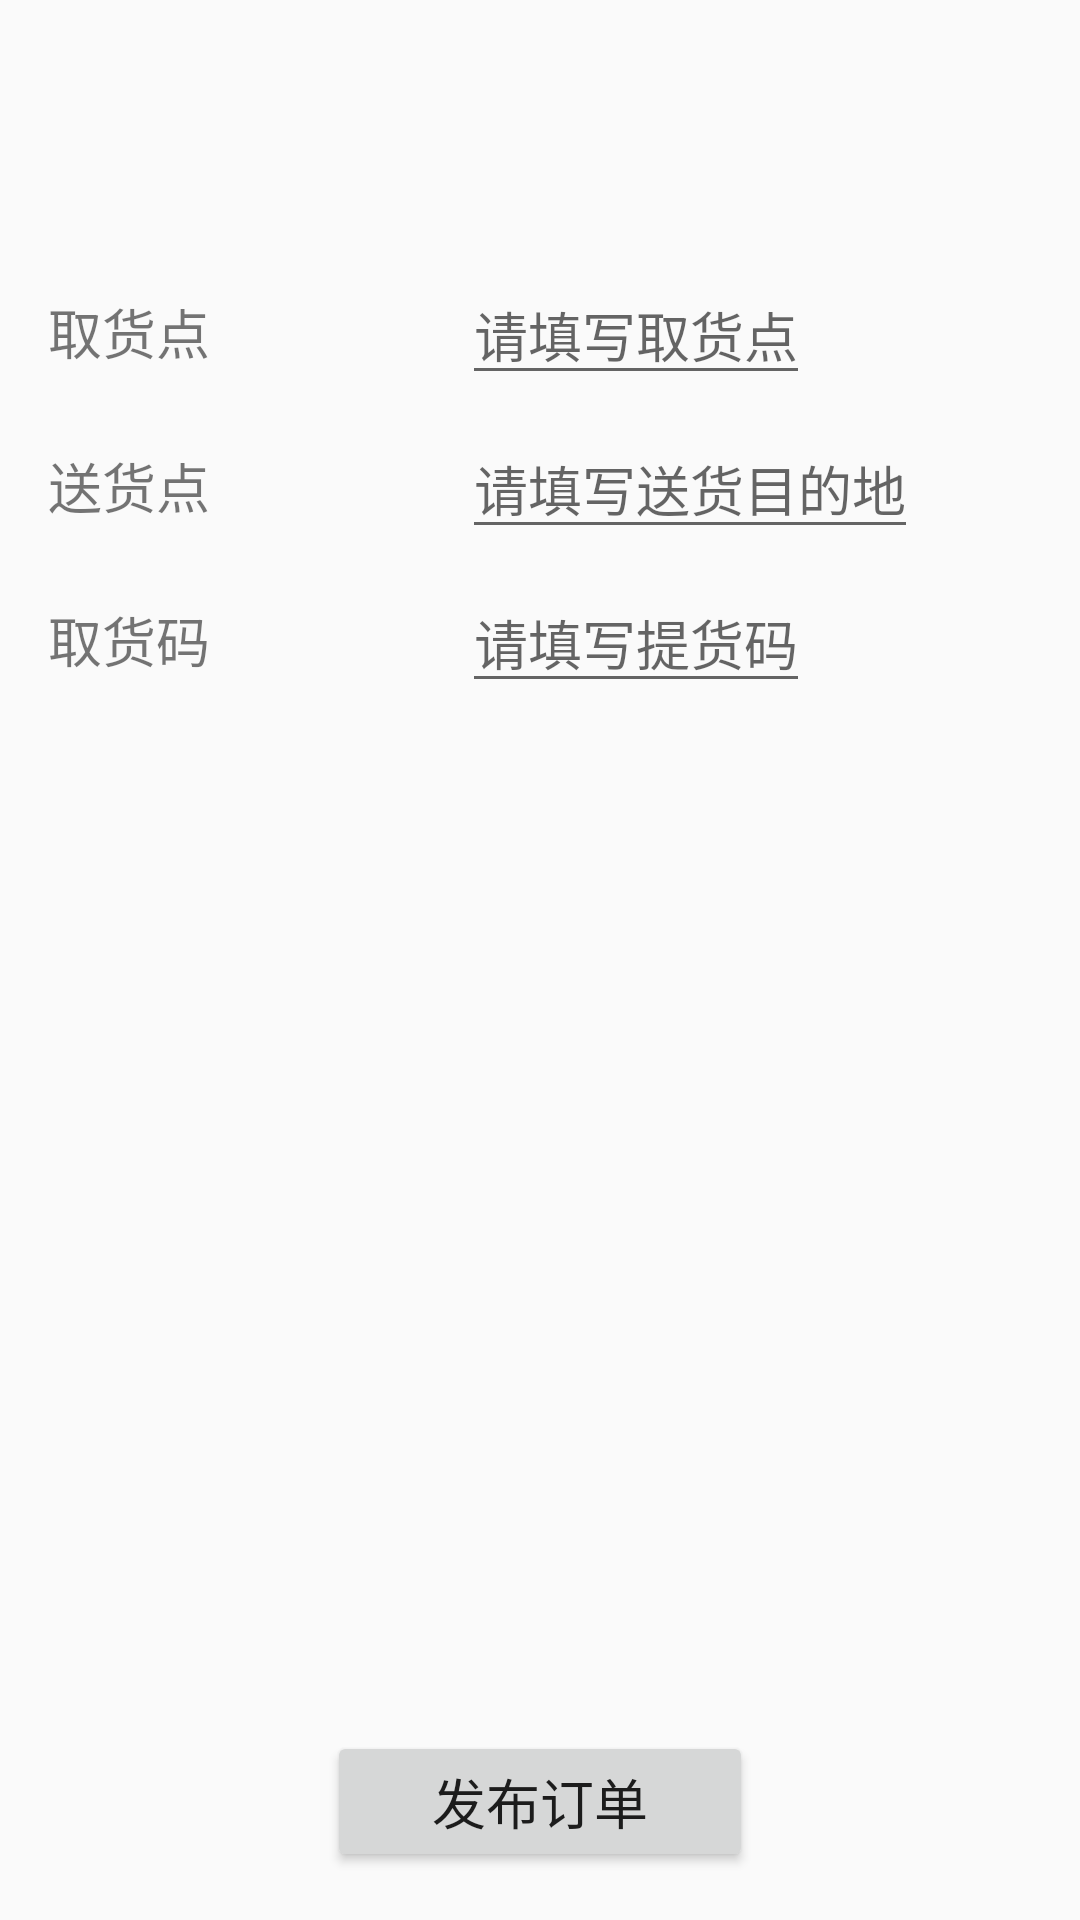

Produce the Android XML layout that renders to this screen, including the resource entries it uses.
<!-- AndroidManifest.xml: application theme AppTheme -->
<!-- res/layout/fragemnt_promulgation.xml -->
<?xml version="1.0" encoding="utf-8"?>
<android.support.constraint.ConstraintLayout xmlns:android="http://schemas.android.com/apk/res/android"
    xmlns:app="http://schemas.android.com/apk/res-auto"
    xmlns:tools="http://schemas.android.com/tools"
    android:layout_width="match_parent"
    android:layout_height="match_parent"
    tools:layout_editor_absoluteY="25dp">

    <android.support.constraint.ConstraintLayout
        android:id="@+id/constraintLayout2"
        android:layout_width="match_parent"
        android:layout_height="wrap_content"
        android:layout_marginTop="24dp"
        app:layout_constraintTop_toTopOf="parent">

        <TextView
            android:layout_width="wrap_content"
            android:layout_height="wrap_content"
            android:layout_marginEnd="8dp"
            android:layout_marginStart="8dp"
            android:textSize="24sp"
            app:layout_constraintEnd_toEndOf="parent"
            app:layout_constraintStart_toStartOf="parent"
            tools:text="请填写订单信息" />
    </android.support.constraint.ConstraintLayout>

    <android.support.constraint.ConstraintLayout
        android:id="@+id/constraintLayout3"
        android:layout_width="match_parent"
        android:layout_height="wrap_content"
        android:layout_marginEnd="8dp"
        android:layout_marginStart="8dp"
        android:layout_marginTop="32dp"
        app:layout_constraintEnd_toEndOf="parent"
        app:layout_constraintStart_toStartOf="parent"
        app:layout_constraintTop_toBottomOf="@+id/constraintLayout2">

        <TextView
            android:id="@+id/textView3"
            android:layout_width="wrap_content"
            android:layout_height="match_parent"
            android:layout_marginBottom="8dp"
            android:layout_marginStart="8dp"
            android:text="@string/address_before"
            android:textSize="18sp"
            app:layout_constraintBottom_toBottomOf="parent"
            app:layout_constraintStart_toStartOf="parent" />

        <EditText
            android:id="@+id/address_before"
            android:layout_width="wrap_content"
            android:layout_height="wrap_content"
            android:layout_marginStart="84dp"
            android:hint="请填写取货点"
            app:layout_constraintBottom_toBottomOf="parent"
            app:layout_constraintStart_toEndOf="@+id/textView3" />

    </android.support.constraint.ConstraintLayout>

    <android.support.constraint.ConstraintLayout
        android:id="@+id/constraintLayout4"
        android:layout_width="match_parent"
        android:layout_height="wrap_content"
        android:layout_marginEnd="8dp"
        android:layout_marginStart="8dp"
        android:layout_marginTop="8dp"
        app:layout_constraintEnd_toEndOf="parent"
        app:layout_constraintStart_toStartOf="parent"
        app:layout_constraintTop_toBottomOf="@+id/constraintLayout3">

        <TextView
            android:id="@+id/textView4"
            android:layout_width="wrap_content"
            android:layout_height="match_parent"
            android:layout_marginBottom="8dp"
            android:layout_marginStart="8dp"
            android:text="@string/address_after"
            android:textSize="18sp"
            app:layout_constraintBottom_toBottomOf="parent"
            app:layout_constraintStart_toStartOf="parent" />

        <EditText
            android:id="@+id/address_after"
            android:layout_width="wrap_content"
            android:layout_height="wrap_content"
            android:layout_marginStart="84dp"
            android:hint="请填写送货目的地"
            app:layout_constraintBottom_toBottomOf="parent"
            app:layout_constraintStart_toEndOf="@+id/textView4" />

    </android.support.constraint.ConstraintLayout>

    <android.support.constraint.ConstraintLayout
        android:layout_width="match_parent"
        android:layout_height="wrap_content"
        android:layout_marginEnd="8dp"
        android:layout_marginStart="8dp"
        android:layout_marginTop="8dp"
        app:layout_constraintEnd_toEndOf="parent"
        app:layout_constraintStart_toStartOf="parent"
        app:layout_constraintTop_toBottomOf="@+id/constraintLayout4">

        <TextView
            android:id="@+id/textView5"
            android:layout_width="wrap_content"
            android:layout_height="match_parent"
            android:layout_marginBottom="8dp"
            android:layout_marginStart="8dp"
            android:text="@string/take_code"
            android:textSize="18sp"
            app:layout_constraintBottom_toBottomOf="parent"
            app:layout_constraintStart_toStartOf="parent" />

        <EditText
            android:id="@+id/code"
            android:layout_width="wrap_content"
            android:layout_height="wrap_content"
            android:layout_marginStart="84dp"
            android:hint="请填写提货码"
            app:layout_constraintBottom_toBottomOf="parent"
            app:layout_constraintStart_toEndOf="@+id/textView5"
            tools:ignore="MissingConstraints" />

    </android.support.constraint.ConstraintLayout>

    <Button
        android:id="@+id/publish_order"
        android:layout_width="142dp"
        android:layout_height="47dp"
        android:layout_marginBottom="16dp"
        android:layout_marginEnd="8dp"
        android:layout_marginStart="8dp"
        android:text="发布订单"
        android:textSize="18sp"
        app:layout_constraintBottom_toBottomOf="parent"
        app:layout_constraintEnd_toEndOf="parent"
        app:layout_constraintStart_toStartOf="parent" />

</android.support.constraint.ConstraintLayout>
<!-- resources referenced by this layout -->
<resources>
  <string name="address_after">送货点</string>
  <string name="address_before">取货点</string>
  <string name="take_code">取货码</string>
  <style name="AppTheme" parent="Base.Theme.AppCompat.Light.DarkActionBar">
          
          <item name="colorPrimary">@color/colorPrimary</item>
          <item name="colorPrimaryDark">@color/colorPrimaryDark</item>
          <item name="colorAccent">@color/colorAccent</item>
      </style>
  <color name="colorPrimary">#c0deea</color>
  <color name="colorPrimaryDark">#85bdc2</color>
  <color name="colorAccent">#5ebcc6</color>
</resources>
